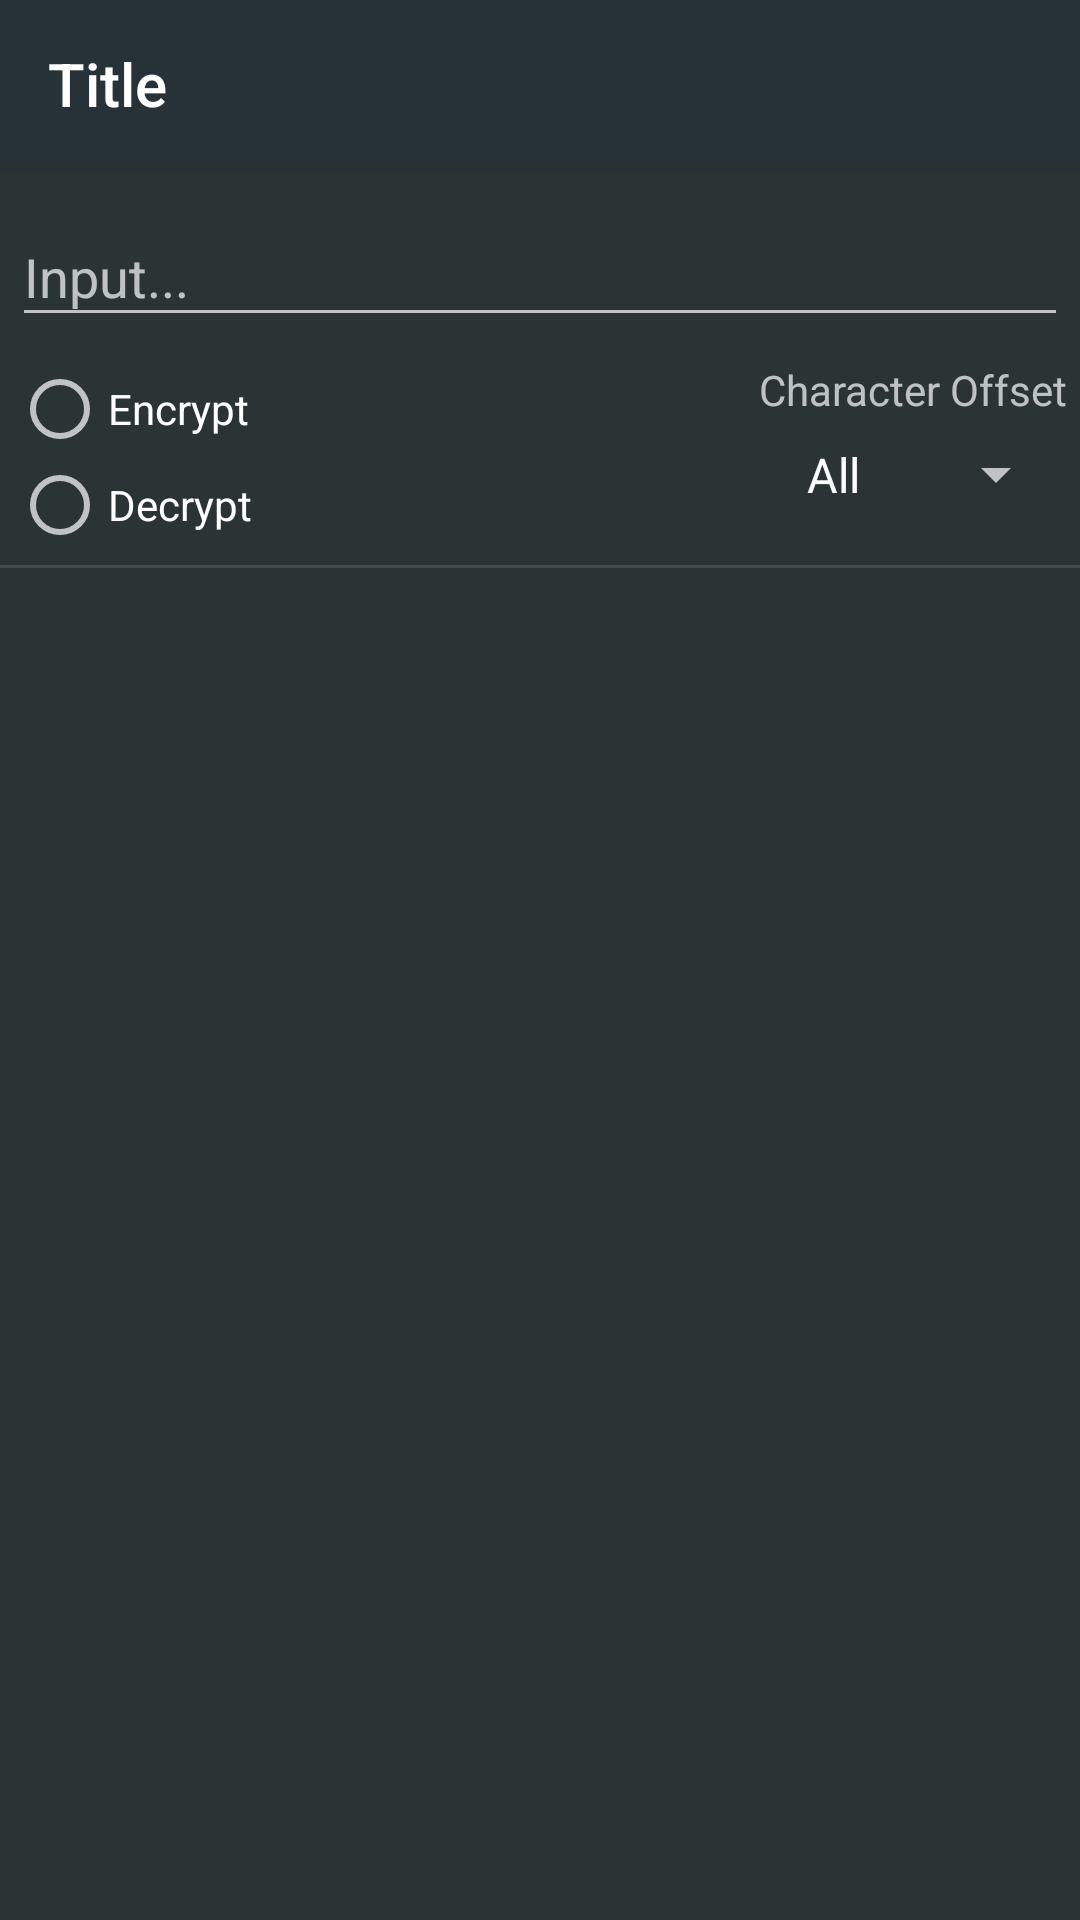

Here is an Android app screen rendered from its layout file. Give the layout XML and the strings, colors and styles it references.
<!-- AndroidManifest.xml: application theme AppThemeDark -->
<!-- res/layout/activity_caesar_cipher.xml -->
<androidx.coordinatorlayout.widget.CoordinatorLayout xmlns:android="http://schemas.android.com/apk/res/android"
    xmlns:app="http://schemas.android.com/apk/res-auto"
    android:id="@+id/container"
    android:layout_width="match_parent"
    android:layout_height="match_parent"
    android:fitsSystemWindows="true"
    android:orientation="vertical">

    <include layout="@layout/appbar" />

    <LinearLayout
        android:layout_width="match_parent"
        android:layout_height="match_parent"
        android:orientation="vertical"
        app:layout_behavior="@string/appbar_scrolling_view_behavior">

        <LinearLayout
            android:layout_width="match_parent"
            android:layout_height="0dp"
            android:layout_weight="1"
            android:orientation="vertical">

            <com.google.android.material.textfield.TextInputLayout
                android:id="@+id/editText3"
                android:layout_width="match_parent"
                android:layout_height="wrap_content"
                android:hint="Input..."
                android:padding="4dp">

                <com.google.android.material.textfield.TextInputEditText
                    android:id="@+id/edit_input"
                    android:layout_width="match_parent"
                    android:layout_height="match_parent" />

            </com.google.android.material.textfield.TextInputLayout>

            <LinearLayout
                android:layout_width="match_parent"
                android:layout_height="wrap_content"
                android:orientation="horizontal"
                android:padding="4dp">

                <RadioGroup
                    android:id="@+id/radioGroup"
                    android:layout_width="0dp"
                    android:layout_height="wrap_content"
                    android:layout_weight="1">

                    <androidx.appcompat.widget.AppCompatRadioButton
                        android:id="@+id/ckb_encrypt"
                        android:layout_width="match_parent"
                        android:layout_height="wrap_content"
                        android:checked="false"
                        android:text="@string/button_encrypt" />

                    <androidx.appcompat.widget.AppCompatRadioButton
                        android:id="@+id/radioButton2"
                        android:layout_width="match_parent"
                        android:layout_height="wrap_content"
                        android:checked="false"
                        android:text="@string/button_decrypt" />

                </RadioGroup>

                <LinearLayout
                    android:layout_width="wrap_content"
                    android:layout_height="wrap_content"
                    android:orientation="vertical">

                    <androidx.appcompat.widget.AppCompatTextView
                        android:id="@+id/textView"
                        android:layout_width="match_parent"
                        android:layout_height="wrap_content"
                        android:text="@string/character_offset"
                        android:textAppearance="@style/Base.TextAppearance.AppCompat.Small" />

                    <androidx.appcompat.widget.AppCompatSpinner
                        android:id="@+id/spinner_offset"
                        android:layout_width="match_parent"
                        android:layout_height="wrap_content"
                        android:entries="@array/caesar_choices"
                        android:padding="8dp" />

                </LinearLayout>

            </LinearLayout>

            <include layout="@layout/divider" />

            <androidx.recyclerview.widget.RecyclerView
                android:id="@+id/recycler_view"
                android:layout_width="match_parent"
                android:layout_height="match_parent" />

        </LinearLayout>

    </LinearLayout>

</androidx.coordinatorlayout.widget.CoordinatorLayout>
<!-- res/layout/appbar.xml (included above) -->
<?xml version="1.0" encoding="utf-8"?>
<com.google.android.material.appbar.AppBarLayout xmlns:android="http://schemas.android.com/apk/res/android"
    android:layout_width="match_parent"
    android:layout_height="wrap_content">

    <include layout="@layout/toolbar" />

</com.google.android.material.appbar.AppBarLayout>
<!-- res/layout/divider.xml (included above) -->
<?xml version="1.0" encoding="utf-8"?>
<View xmlns:android="http://schemas.android.com/apk/res/android"
    android:layout_width="match_parent"
    android:layout_height="1dp"
    android:background="?android:listDivider" />
<!-- res/layout/toolbar.xml (included above) -->
<?xml version="1.0" encoding="utf-8"?>
<androidx.appcompat.widget.Toolbar xmlns:android="http://schemas.android.com/apk/res/android"
    xmlns:app="http://schemas.android.com/apk/res-auto"
    xmlns:tools="http://schemas.android.com/tools"
    android:id="@+id/toolbar"
    android:layout_width="match_parent"
    android:layout_height="?android:attr/actionBarSize"
    android:theme="?toolbarTheme"
    app:popupTheme="?toolbarPopupTheme"
    tools:title="Title" />
<!-- resources referenced by this layout -->
<resources>
  <string-array name="caesar_choices">
          <item>All</item>
          <item>1</item>
          <item>2</item>
          <item>3</item>
          <item>4</item>
          <item>5</item>
          <item>6</item>
          <item>7</item>
          <item>8</item>
          <item>9</item>
          <item>10</item>
          <item>11</item>
          <item>12</item>
          <item>13</item>
          <item>14</item>
          <item>15</item>
          <item>16</item>
          <item>17</item>
          <item>18</item>
          <item>19</item>
          <item>20</item>
          <item>21</item>
          <item>22</item>
          <item>23</item>
          <item>24</item>
          <item>25</item>
          <item>26</item>
      </string-array>
  <string name="button_decrypt">Decrypt</string>
  <string name="button_encrypt">Encrypt</string>
  <string name="character_offset">Character Offset</string>
  <style name="AppThemeDark" parent="BaseDarkTheme">
          <item name="colorPrimary">@color/colorPrimary</item>
          <item name="colorPrimaryDark">@color/colorPrimaryDark</item>
          <item name="colorAccent">@color/colorAccent</item>
          <item name="android:windowBackground">@color/colorBackground</item>
  
          <item name="cardBackgroundColor">?colorPrimary</item>
          <item name="roundBackground">@drawable/bg_edit_text_dark</item>
          <item name="imageTintColor">#FFF</item>
          <item name="toolbarTheme">@style/ThemeOverlay.AppCompat.Dark.ActionBar</item>
          <item name="toolbarPopupTheme">@style/ThemeOverlay.AppCompat.Light</item>
      </style>
  <style name="BaseDarkTheme" parent="Theme.AppCompat">
          <item name="windowActionBar">false</item>
          <item name="windowNoTitle">true</item>
          <item name="rippleBackground">?selectableItemBackground</item>
      </style>
  <color name="colorPrimary">#263238</color>
  <color name="colorPrimaryDark">#37474f</color>
  <color name="colorAccent">#55d7c6</color>
  <color name="colorBackground">#2a3434</color>
  <!-- drawable bg_edit_text_dark (drawable) -->
  <?xml version="1.0" encoding="utf-8"?>
  <shape xmlns:android="http://schemas.android.com/apk/res/android"
      android:shape="rectangle">
      <stroke
          android:width="2dp"
          android:color="@color/colorAccent" />
      <corners android:radius="4dp" />
  </shape>
</resources>
